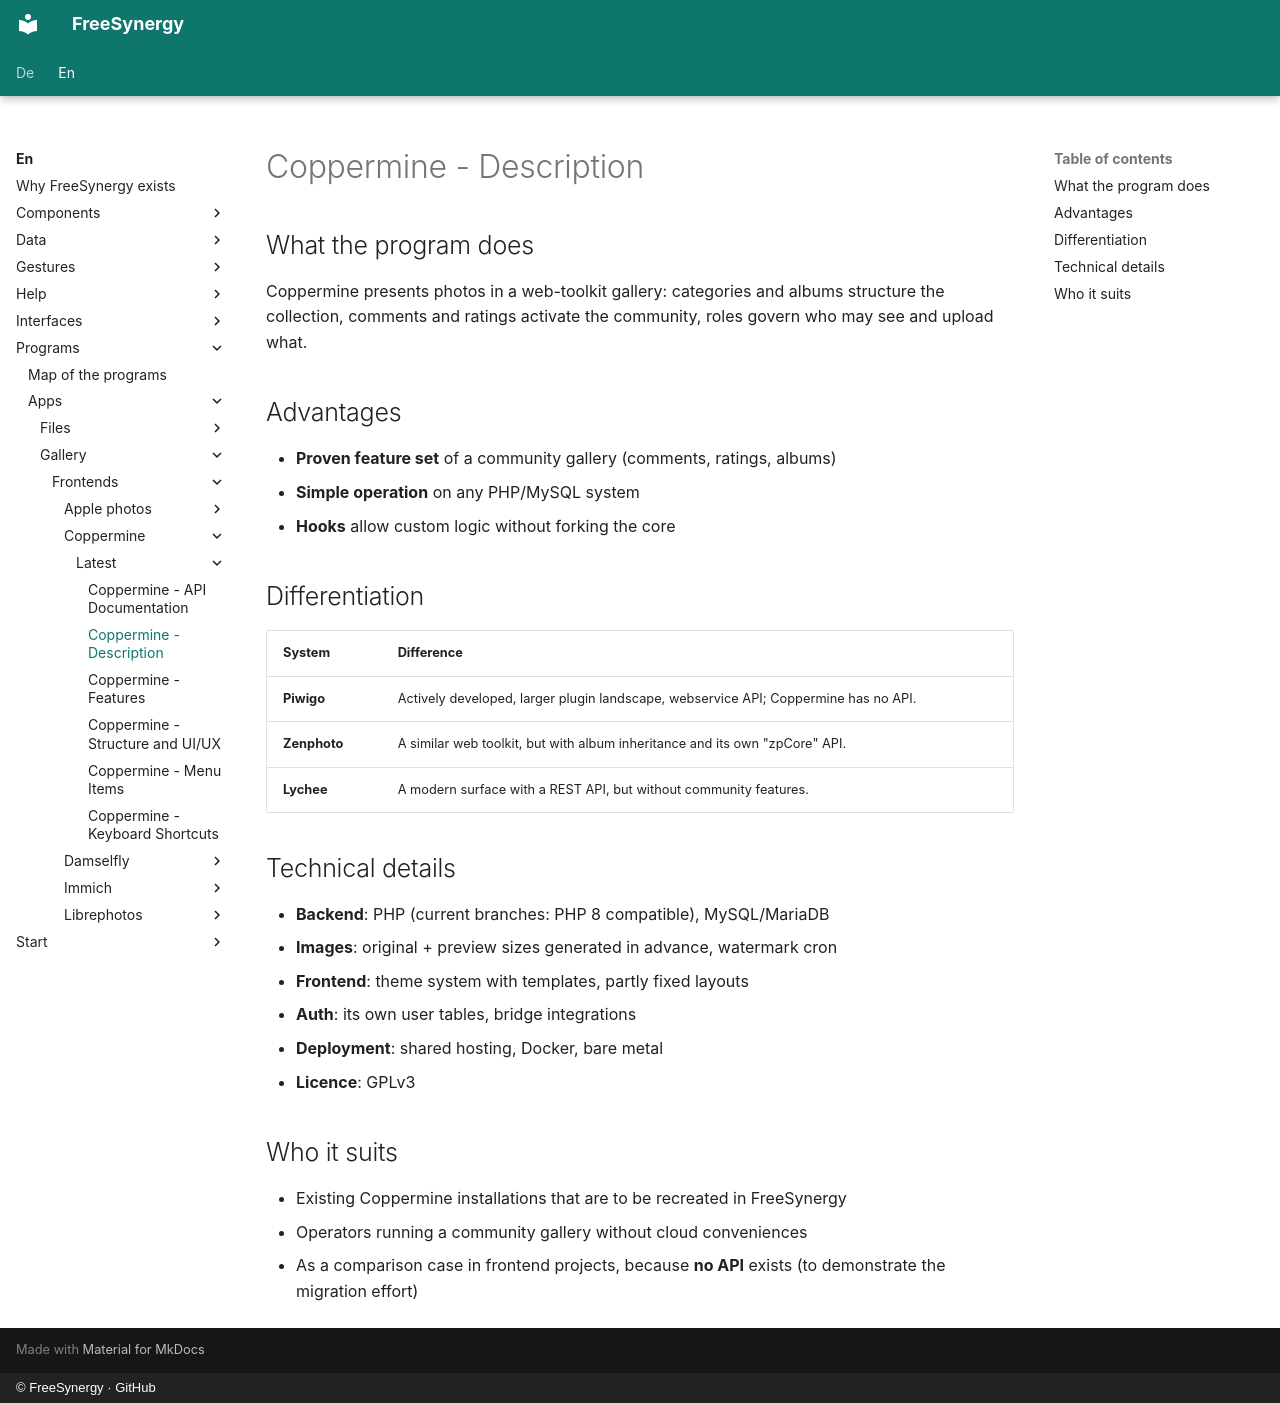

repository: FreeSynergy/fs-documentation · page: en/programs/apps/gallery/frontends/coppermine/latest/description/index.html · generator: mkdocs · copyright: © FreeSynergy · GitHub

# Coppermine - Description

## What the program does

Coppermine presents photos in a web-toolkit gallery: categories and albums structure the collection, comments and ratings activate the community, roles govern who may see and upload what.

## Advantages

- **Proven feature set** of a community gallery (comments, ratings, albums)
- **Simple operation** on any PHP/MySQL system
- **Hooks** allow custom logic without forking the core

## Differentiation

| System | Difference |
|--------|------------|
| **Piwigo** | Actively developed, larger plugin landscape, webservice API; Coppermine has no API. |
| **Zenphoto** | A similar web toolkit, but with album inheritance and its own "zpCore" API. |
| **Lychee** | A modern surface with a REST API, but without community features. |

## Technical details

- **Backend**: PHP (current branches: PHP 8 compatible), MySQL/MariaDB
- **Images**: original + preview sizes generated in advance, watermark cron
- **Frontend**: theme system with templates, partly fixed layouts
- **Auth**: its own user tables, bridge integrations
- **Deployment**: shared hosting, Docker, bare metal
- **Licence**: GPLv3

## Who it suits

- Existing Coppermine installations that are to be recreated in FreeSynergy
- Operators running a community gallery without cloud conveniences
- As a comparison case in frontend projects, because **no API** exists (to demonstrate the migration effort)
